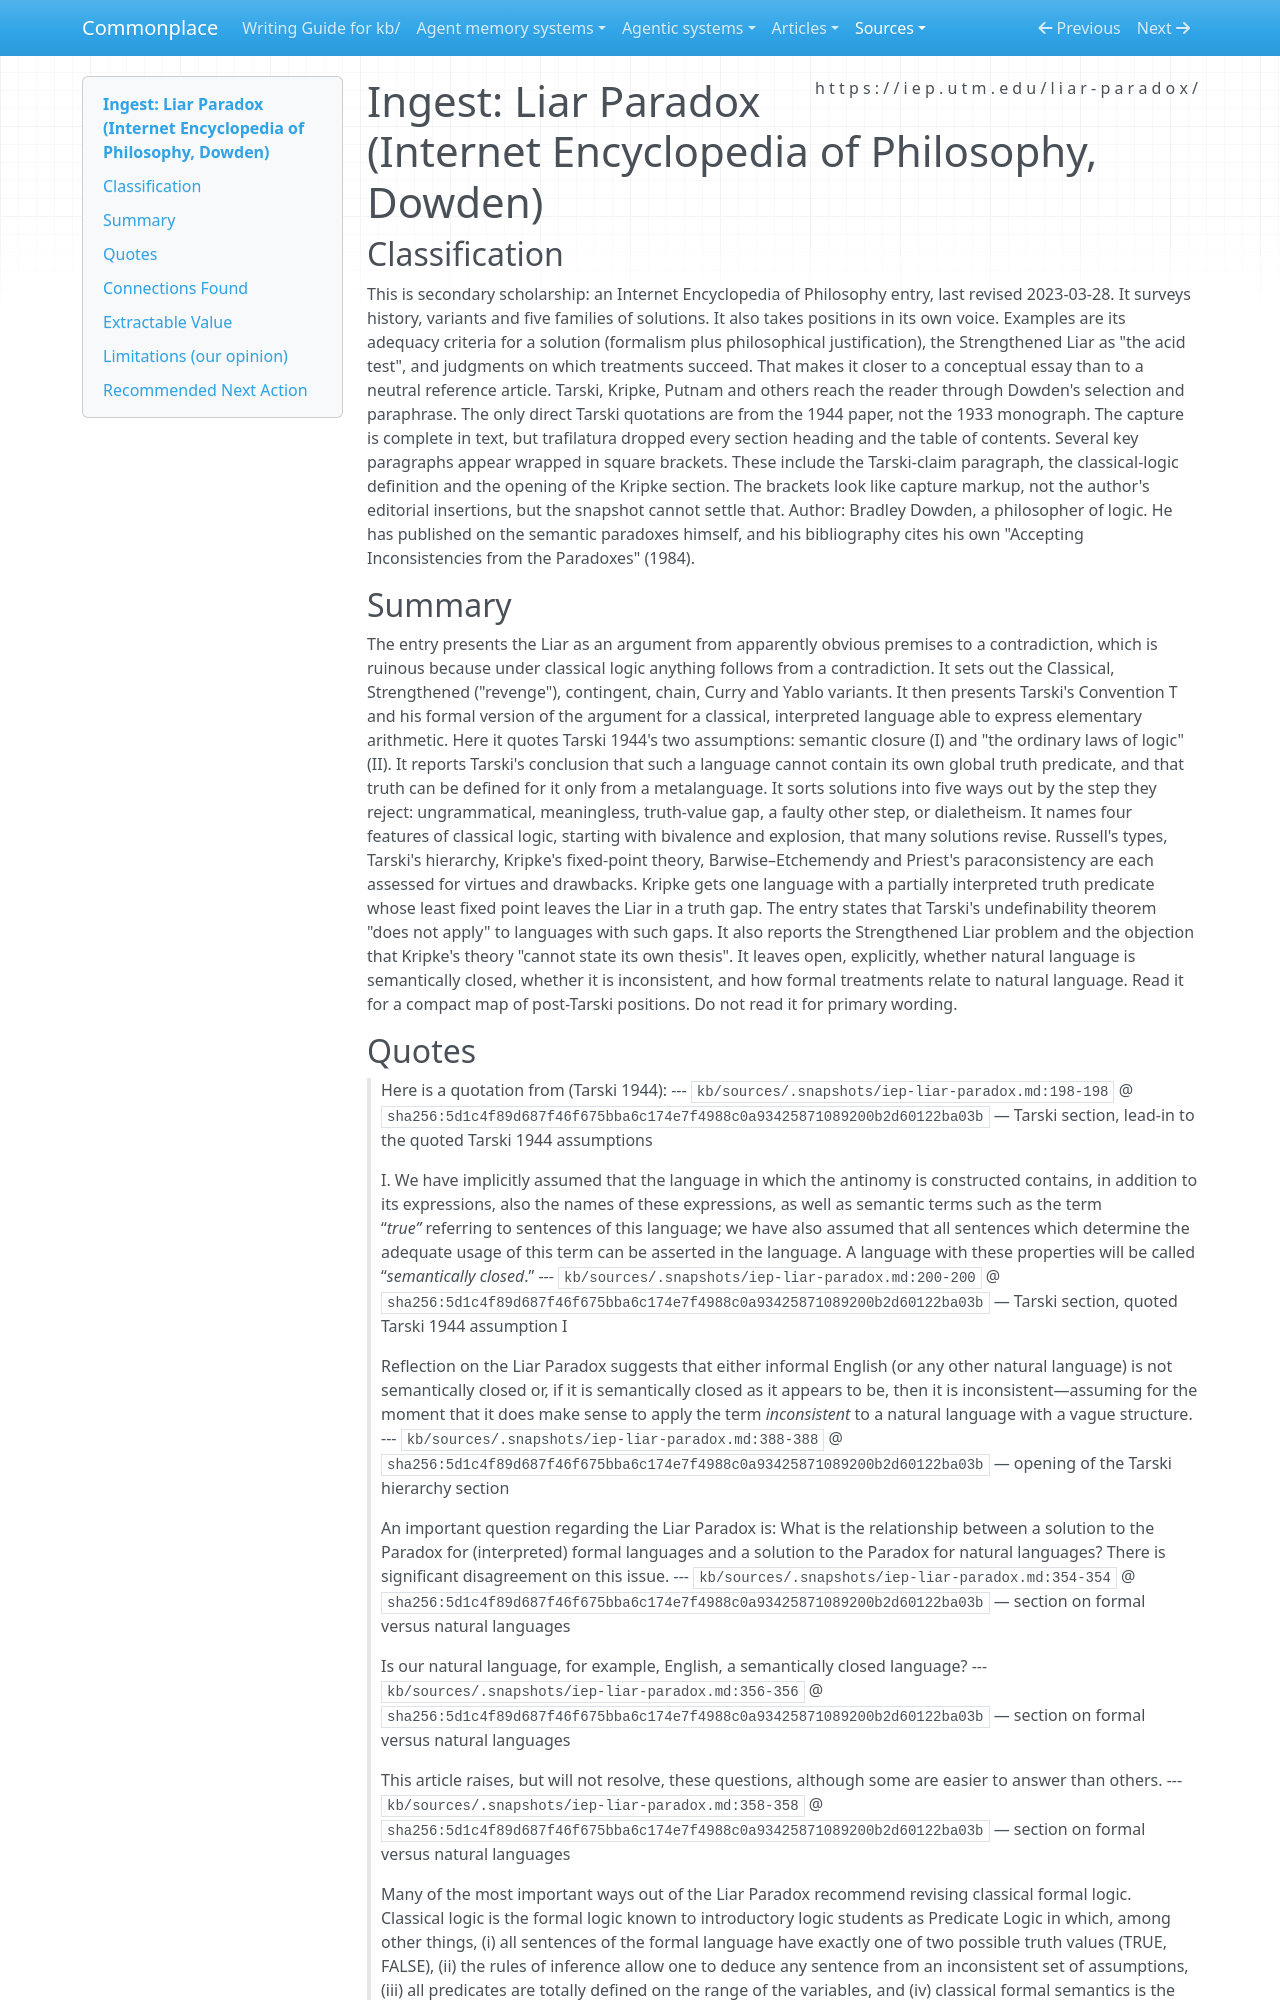

repository: zby/commonplace · page: sources/iep-liar-paradox.ingest/index.html · generator: mkdocs

---
description: "IEP survey of the Liar: quotes Tarski 1944 on semantic closure, frames natural language as unclosed or inconsistent in its own voice, says undefinability fails with truth gaps"
source: https://iep.utm.edu/liar-paradox/
captured: "2026-11-01"
capture: trafilatura
capture_scope: full-source
genre: conceptual-essay
snapshot_sha256: 5d1c4f89d687f46f675bba6c174e7f4988c0a93425871089200b2d60122ba03b
ingested: "2026-11-01"
occasion: "Can this secondary encyclopedia source, used in place of poorly scanned copies of Tarski's 1933 monograph, support (1) Tarski's definition of semantic closure, (2) an attribution to Tarski of the natural-language unclosed-or-inconsistent disjunction and the object-language/metalanguage response, and (3) Kripke's partial truth predicate with gaps and its relation to undefinability? Which claims are quoted from Tarski, attributed to him, or asserted in the entry's own voice? Which classical-logic and bivalence assumptions are named? As with the KB's Church–Turing and operationalism SEP ingests, the secondary-source boundary limits the attribution."
type: types/ingest-report.md
domains: [liar-paradox, semantic-closure, truth-value-gaps, undefinability-theorem]
---

# Ingest: Liar Paradox (Internet Encyclopedia of Philosophy, Dowden)

## Classification

This is secondary scholarship: an Internet Encyclopedia of Philosophy entry, last revised 2023-03-28. It surveys history, variants and five families of solutions. It also takes positions in its own voice. Examples are its adequacy criteria for a solution (formalism plus philosophical justification), the Strengthened Liar as "the acid test", and judgments on which treatments succeed. That makes it closer to a conceptual essay than to a neutral reference article. Tarski, Kripke, Putnam and others reach the reader through Dowden's selection and paraphrase. The only direct Tarski quotations are from the 1944 paper, not the 1933 monograph. The capture is complete in text, but trafilatura dropped every section heading and the table of contents. Several key paragraphs appear wrapped in square brackets. These include the Tarski-claim paragraph, the classical-logic definition and the opening of the Kripke section. The brackets look like capture markup, not the author's editorial insertions, but the snapshot cannot settle that.
Author: Bradley Dowden, a philosopher of logic. He has published on the semantic paradoxes himself, and his bibliography cites his own "Accepting Inconsistencies from the Paradoxes" (1984).

## Summary

The entry presents the Liar as an argument from apparently obvious premises to a contradiction, which is ruinous because under classical logic anything follows from a contradiction. It sets out the Classical, Strengthened ("revenge"), contingent, chain, Curry and Yablo variants. It then presents Tarski's Convention T and his formal version of the argument for a classical, interpreted language able to express elementary arithmetic. Here it quotes Tarski 1944's two assumptions: semantic closure (I) and "the ordinary laws of logic" (II). It reports Tarski's conclusion that such a language cannot contain its own global truth predicate, and that truth can be defined for it only from a metalanguage. It sorts solutions into five ways out by the step they reject: ungrammatical, meaningless, truth-value gap, a faulty other step, or dialetheism. It names four features of classical logic, starting with bivalence and explosion, that many solutions revise. Russell's types, Tarski's hierarchy, Kripke's fixed-point theory, Barwise–Etchemendy and Priest's paraconsistency are each assessed for virtues and drawbacks. Kripke gets one language with a partially interpreted truth predicate whose least fixed point leaves the Liar in a truth gap. The entry states that Tarski's undefinability theorem "does not apply" to languages with such gaps. It also reports the Strengthened Liar problem and the objection that Kripke's theory "cannot state its own thesis". It leaves open, explicitly, whether natural language is semantically closed, whether it is inconsistent, and how formal treatments relate to natural language. Read it for a compact map of post-Tarski positions. Do not read it for primary wording.
